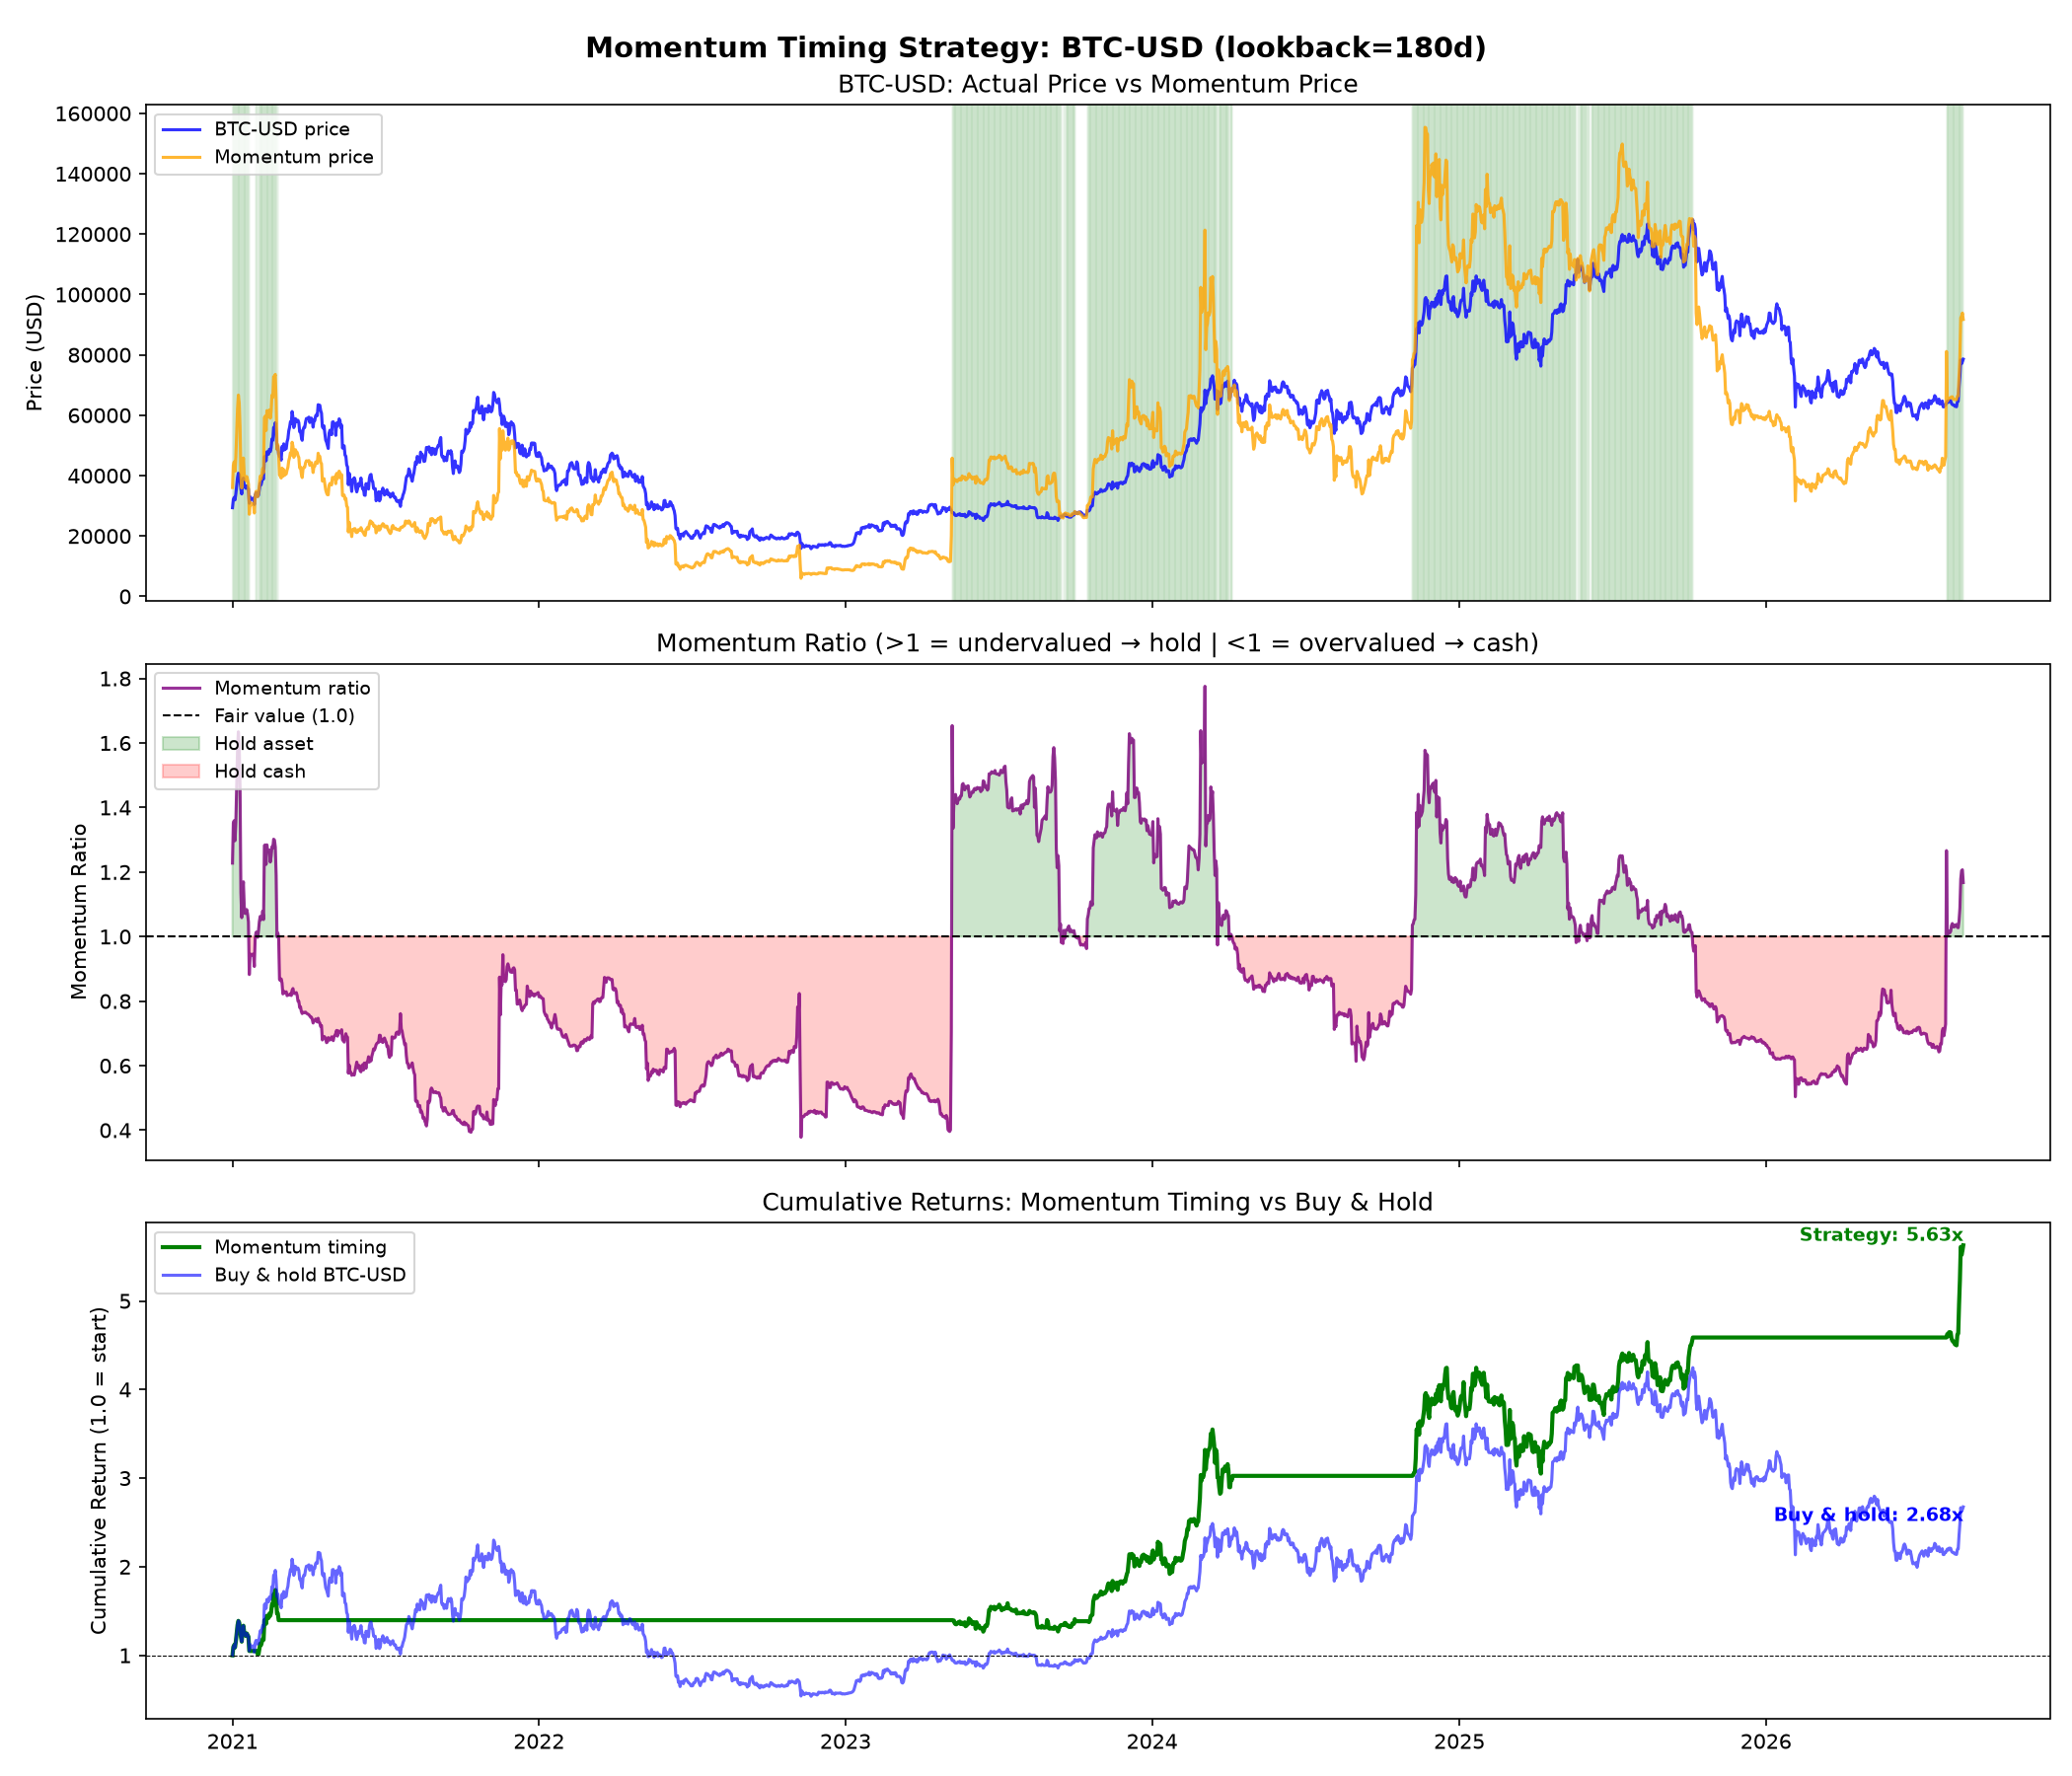

The file beside this chart, header and first rows:
Date, Close, MomentumPrice, MomentumRatio, signal, position, asset_return, strategy_return, cumulative_asset, cumulative_strategy, cumulative_cash
2021-01-01 00:00:00+00:00, 29374, 36064, 1.228, 1, 0, 0.0, 0.0, 1.0, 1.0, 1.0
2021-01-02 00:00:00+00:00, 32127, 43433, 1.352, 1, 1, 0.09373, 0.09373, 1.094, 1.094, 1.0
2021-01-03 00:00:00+00:00, 32782, 44556, 1.359, 1, 1, 0.02038, 0.02038, 1.116, 1.116, 1.0
2021-01-04 00:00:00+00:00, 31972, 41472, 1.297, 1, 1, -0.02471, -0.02471, 1.088, 1.088, 1.0
2021-01-05 00:00:00+00:00, 33992, 46023, 1.354, 1, 1, 0.0632, 0.0632, 1.157, 1.157, 1.0
2021-01-06 00:00:00+00:00, 36824, 53988, 1.466, 1, 1, 0.08331, 0.08331, 1.254, 1.254, 1.0
2021-01-07 00:00:00+00:00, 39371, 62100, 1.577, 1, 1, 0.06916, 0.06916, 1.34, 1.34, 1.0
2021-01-08 00:00:00+00:00, 40798, 66689, 1.635, 1, 1, 0.03623, 0.03623, 1.389, 1.389, 1.0
2021-01-09 00:00:00+00:00, 40255, 64111, 1.593, 1, 1, -0.01331, -0.01331, 1.37, 1.37, 1.0
2021-01-10 00:00:00+00:00, 38356, 56074, 1.462, 1, 1, -0.04715, -0.04715, 1.306, 1.306, 1.0
2021-01-11 00:00:00+00:00, 35567, 40427, 1.137, 1, 1, -0.07273, -0.07273, 1.211, 1.211, 1.0
2021-01-12 00:00:00+00:00, 33923, 35910, 1.059, 1, 1, -0.04621, -0.04621, 1.155, 1.155, 1.0
2021-01-13 00:00:00+00:00, 37316, 42526, 1.14, 1, 1, 0.1, 0.1, 1.27, 1.27, 1.0
2021-01-14 00:00:00+00:00, 39187, 45843, 1.17, 1, 1, 0.05014, 0.05014, 1.334, 1.334, 1.0
2021-01-15 00:00:00+00:00, 36825, 40276, 1.094, 1, 1, -0.06027, -0.06027, 1.254, 1.254, 1.0
2021-01-16 00:00:00+00:00, 36178, 38770, 1.072, 1, 1, -0.01758, -0.01758, 1.232, 1.232, 1.0
2021-01-17 00:00:00+00:00, 35791, 38372, 1.072, 1, 1, -0.01069, -0.01069, 1.218, 1.218, 1.0
2021-01-18 00:00:00+00:00, 36630, 39692, 1.084, 1, 1, 0.02344, 0.02344, 1.247, 1.247, 1.0
2021-01-19 00:00:00+00:00, 36070, 38594, 1.07, 1, 1, -0.0153, -0.0153, 1.228, 1.228, 1.0
2021-01-20 00:00:00+00:00, 35548, 37167, 1.046, 1, 1, -0.01447, -0.01447, 1.21, 1.21, 1.0
2021-01-21 00:00:00+00:00, 30826, 27200, 0.8824, 0, 1, -0.1328, -0.1328, 1.049, 1.049, 1.0
2021-01-22 00:00:00+00:00, 33006, 31241, 0.9465, 0, 0, 0.07072, 0.0, 1.124, 1.049, 1.0
2021-01-23 00:00:00+00:00, 32068, 30274, 0.9441, 0, 0, -0.02842, -0.0, 1.092, 1.049, 1.0
2021-01-24 00:00:00+00:00, 32289, 30420, 0.9421, 0, 0, 0.006915, 0.0, 1.099, 1.049, 1.0
2021-01-25 00:00:00+00:00, 32366, 30599, 0.9454, 0, 0, 0.002385, 0.0, 1.102, 1.049, 1.0
2021-01-26 00:00:00+00:00, 32570, 30785, 0.9452, 0, 0, 0.006286, 0.0, 1.109, 1.049, 1.0
2021-01-27 00:00:00+00:00, 30433, 27615, 0.9074, 0, 0, -0.06562, -0.0, 1.036, 1.049, 1.0
2021-01-28 00:00:00+00:00, 33466, 33265, 0.994, 0, 0, 0.09968, 0.0, 1.139, 1.049, 1.0
2021-01-29 00:00:00+00:00, 34316, 34749, 1.013, 1, 0, 0.02541, 0.0, 1.168, 1.049, 1.0
2021-01-30 00:00:00+00:00, 34270, 34771, 1.015, 1, 1, -0.001366, -0.001366, 1.167, 1.048, 1.0
2021-01-31 00:00:00+00:00, 33114, 33043, 0.9978, 0, 1, -0.03371, -0.03371, 1.127, 1.013, 1.0
2021-02-01 00:00:00+00:00, 33537, 34163, 1.019, 1, 0, 0.01277, 0.0, 1.142, 1.013, 1.0
2021-02-02 00:00:00+00:00, 35510, 37177, 1.047, 1, 1, 0.05883, 0.05883, 1.209, 1.072, 1.0
2021-02-03 00:00:00+00:00, 37472, 39818, 1.063, 1, 1, 0.05525, 0.05525, 1.276, 1.131, 1.0
2021-02-04 00:00:00+00:00, 36926, 38865, 1.053, 1, 1, -0.01457, -0.01457, 1.257, 1.115, 1.0
2021-02-05 00:00:00+00:00, 38144, 40322, 1.057, 1, 1, 0.03299, 0.03299, 1.299, 1.152, 1.0
2021-02-06 00:00:00+00:00, 39266, 42377, 1.079, 1, 1, 0.02941, 0.02941, 1.337, 1.186, 1.0
2021-02-07 00:00:00+00:00, 38903, 40954, 1.053, 1, 1, -0.009234, -0.009234, 1.324, 1.175, 1.0
2021-02-08 00:00:00+00:00, 46196, 59226, 1.282, 1, 1, 0.1875, 0.1875, 1.573, 1.395, 1.0
2021-02-09 00:00:00+00:00, 46481, 59699, 1.284, 1, 1, 0.006162, 0.006162, 1.582, 1.403, 1.0
2021-02-10 00:00:00+00:00, 44918, 54965, 1.224, 1, 1, -0.03362, -0.03362, 1.529, 1.356, 1.0
2021-02-11 00:00:00+00:00, 47909, 61535, 1.284, 1, 1, 0.06659, 0.06659, 1.631, 1.447, 1.0
2021-02-12 00:00:00+00:00, 47505, 60105, 1.265, 1, 1, -0.008443, -0.008443, 1.617, 1.434, 1.0
2021-02-13 00:00:00+00:00, 47106, 59489, 1.263, 1, 1, -0.008406, -0.008406, 1.604, 1.422, 1.0
2021-02-14 00:00:00+00:00, 48717, 61782, 1.268, 1, 1, 0.03422, 0.03422, 1.659, 1.471, 1.0
2021-02-15 00:00:00+00:00, 47945, 59016, 1.231, 1, 1, -0.01585, -0.01585, 1.632, 1.448, 1.0
2021-02-16 00:00:00+00:00, 49200, 61450, 1.249, 1, 1, 0.02617, 0.02617, 1.675, 1.486, 1.0
2021-02-17 00:00:00+00:00, 52149, 66670, 1.278, 1, 1, 0.05994, 0.05994, 1.775, 1.575, 1.0
2021-02-18 00:00:00+00:00, 51680, 65872, 1.275, 1, 1, -0.008998, -0.008998, 1.759, 1.56, 1.0
2021-02-19 00:00:00+00:00, 55888, 72756, 1.302, 1, 1, 0.08143, 0.08143, 1.903, 1.688, 1.0
2021-02-20 00:00:00+00:00, 56100, 72883, 1.299, 1, 1, 0.003782, 0.003782, 1.91, 1.694, 1.0
2021-02-21 00:00:00+00:00, 57540, 73533, 1.278, 1, 1, 0.02568, 0.02568, 1.959, 1.737, 1.0
2021-02-22 00:00:00+00:00, 54207, 64498, 1.19, 1, 1, -0.05792, -0.05792, 1.845, 1.637, 1.0
2021-02-23 00:00:00+00:00, 48824, 48807, 0.9996, 0, 1, -0.0993, -0.0993, 1.662, 1.474, 1.0
2021-02-24 00:00:00+00:00, 49705, 50257, 1.011, 1, 0, 0.01804, 0.0, 1.692, 1.474, 1.0
2021-02-25 00:00:00+00:00, 47094, 46858, 0.995, 0, 1, -0.05254, -0.05254, 1.603, 1.397, 1.0
2021-02-26 00:00:00+00:00, 46340, 40175, 0.867, 0, 0, -0.01601, -0.0, 1.578, 1.397, 1.0
2021-02-27 00:00:00+00:00, 46188, 39893, 0.8637, 0, 0, -0.003265, -0.0, 1.572, 1.397, 1.0
2021-02-28 00:00:00+00:00, 45138, 39217, 0.8688, 0, 0, -0.02275, -0.0, 1.537, 1.397, 1.0
2021-03-01 00:00:00+00:00, 49631, 42491, 0.8561, 0, 0, 0.09955, 0.0, 1.69, 1.397, 1.0
... 2,002 more rows
